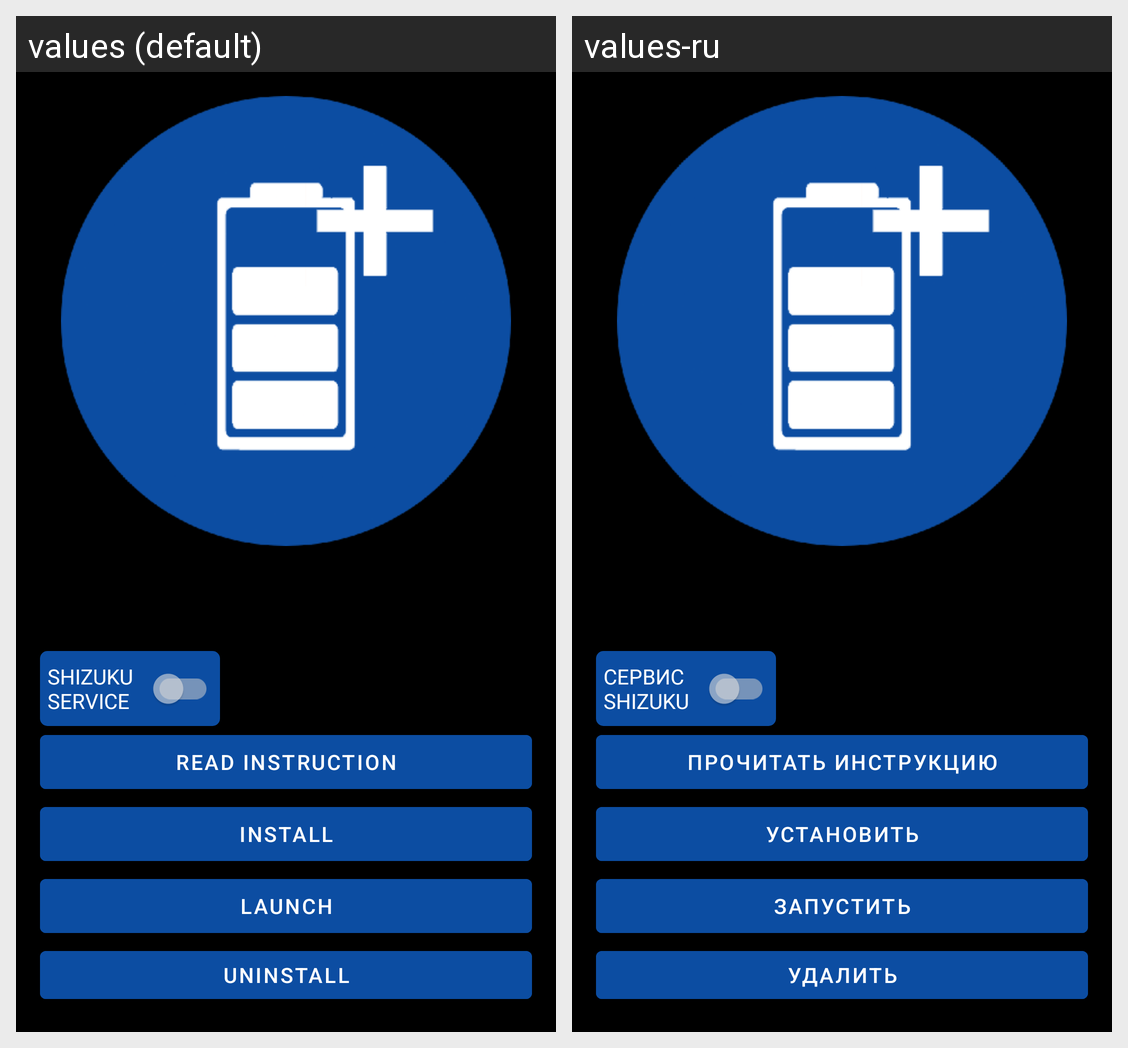

This grid shows one Android layout under two languages. Give, for every string resource on the screen, its name, the default text and each shown locale's text.
Android screen res/layout/activity_main.xml rendered under 2 locales, left to right: values (default), values-ru. Device: Nexus 5 (rendered at 1080×1920; each locale shown at half size, 540×960, under a caption strip naming it); theme AppTheme.
Strings drawn on this screen, with the default value and each locale's value (text and hints the layout hard-codes, and strings that could not be matched under every locale, appear in the picture but are not listed):

shizuku_switcher
  values: Shizuku service
  values-ru: Сервис Shizuku

read_instruction
  values: Read instruction
  values-ru: Прочитать инструкцию

install
  values: Install
  values-ru: Установить

launch
  values: Launch
  values-ru: Запустить

uninstall
  values: Uninstall
  values-ru: Удалить
